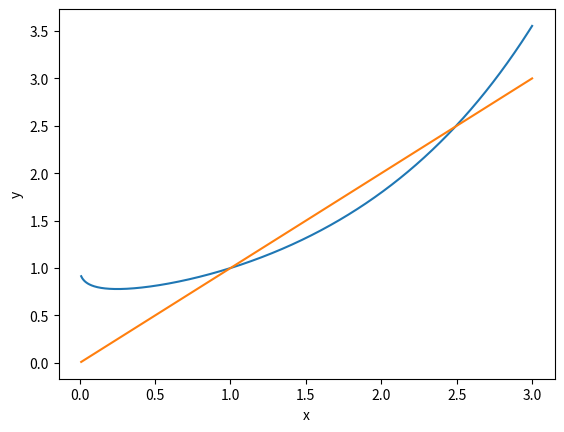

The script that saved this image:
import numpy as np
import matplotlib.pyplot as plt

def g(x):
    return np.exp(x - np.sqrt(x))

def h(x):
    return x

def plot_graphs():
    x = np.linspace(0.01,3,1000)
    y_g = g(x)
    y_h = h(x)
    plt.plot(x,y_g,label='$g(x) = e^{(x-\sqrt{x})}')
    plt.plot(x,y_h,label='h(x) = x')
    plt.xlabel('x')
    plt.ylabel('y')
    plt.show()  

plot_graphs()